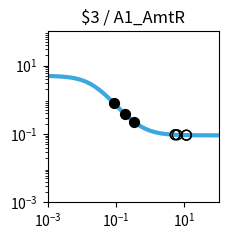

Reproduce this figure in Python. (Note: this script raises an exception after producing the figure.)
import matplotlib.pyplot as plt
import matplotlib.ticker as ticker
import numpy as np

fig, ax = plt.subplots(figsize=(2.5,2.5))

plt.xlim(1.000000e-03, 1.000000e+02)
plt.ylim(1.000000e-03, 1.000000e+02)

x = np.array([1.000000e-03,1.122018e-03,1.258925e-03,1.412538e-03,1.584893e-03,1.778279e-03,1.995262e-03,2.238721e-03,2.511886e-03,2.818383e-03,3.162278e-03,3.548134e-03,3.981072e-03,4.466836e-03,5.011872e-03,5.623413e-03,6.309573e-03,7.079458e-03,7.943282e-03,8.912509e-03,1.000000e-02,1.122018e-02,1.258925e-02,1.412538e-02,1.584893e-02,1.778279e-02,1.995262e-02,2.238721e-02,2.511886e-02,2.818383e-02,3.162278e-02,3.548134e-02,3.981072e-02,4.466836e-02,5.011872e-02,5.623413e-02,6.309573e-02,7.079458e-02,7.943282e-02,8.912509e-02,1.000000e-01,1.122018e-01,1.258925e-01,1.412538e-01,1.584893e-01,1.778279e-01,1.995262e-01,2.238721e-01,2.511886e-01,2.818383e-01,3.162278e-01,3.548134e-01,3.981072e-01,4.466836e-01,5.011872e-01,5.623413e-01,6.309573e-01,7.079458e-01,7.943282e-01,8.912509e-01,1.000000e+00,1.122018e+00,1.258925e+00,1.412538e+00,1.584893e+00,1.778279e+00,1.995262e+00,2.238721e+00,2.511886e+00,2.818383e+00,3.162278e+00,3.548134e+00,3.981072e+00,4.466836e+00,5.011872e+00,5.623413e+00,6.309573e+00,7.079458e+00,7.943282e+00,8.912509e+00,1.000000e+01,1.122018e+01,1.258925e+01,1.412538e+01,1.584893e+01,1.778279e+01,1.995262e+01,2.238721e+01,2.511886e+01,2.818383e+01,3.162278e+01,3.548134e+01,3.981072e+01,4.466836e+01,5.011872e+01,5.623413e+01,6.309573e+01,7.079458e+01,7.943282e+01,8.912509e+01,1.000000e+02,])
y = np.array([4.950744e+00,4.937165e+00,4.921475e+00,4.903362e+00,4.882475e+00,4.858420e+00,4.830758e+00,4.799000e+00,4.762613e+00,4.721013e+00,4.673573e+00,4.619631e+00,4.558498e+00,4.489471e+00,4.411861e+00,4.325011e+00,4.228334e+00,4.121352e+00,4.003734e+00,3.875348e+00,3.736297e+00,3.586967e+00,3.428047e+00,3.260549e+00,3.085801e+00,2.905414e+00,2.721238e+00,2.535288e+00,2.349657e+00,2.166423e+00,1.987560e+00,1.814851e+00,1.649827e+00,1.493722e+00,1.347449e+00,1.211603e+00,1.086481e+00,9.721111e-01,8.682949e-01,7.746531e-01,6.906692e-01,6.157319e-01,5.491718e-01,4.902918e-01,4.383927e-01,3.927915e-01,3.528354e-01,3.179107e-01,2.874491e-01,2.609295e-01,2.378791e-01,2.178724e-01,2.005286e-01,1.855093e-01,1.725148e-01,1.612811e-01,1.515762e-01,1.431971e-01,1.359664e-01,1.297294e-01,1.243516e-01,1.197161e-01,1.157217e-01,1.122805e-01,1.093165e-01,1.067641e-01,1.045663e-01,1.026742e-01,1.010455e-01,9.964361e-02,9.843706e-02,9.739872e-02,9.650518e-02,9.573630e-02,9.507471e-02,9.450548e-02,9.401571e-02,9.359434e-02,9.323182e-02,9.291993e-02,9.265162e-02,9.242079e-02,9.222222e-02,9.205139e-02,9.190443e-02,9.177801e-02,9.166926e-02,9.157571e-02,9.149524e-02,9.142601e-02,9.136646e-02,9.131523e-02,9.127116e-02,9.123326e-02,9.120065e-02,9.117260e-02,9.114847e-02,9.112772e-02,9.110986e-02,9.109450e-02,9.108129e-02,])
c = "#3ba9e0"

hi_x = np.array([1.851951e-01,8.736918e-02,3.306119e-01,])
hi_y = np.array([3.780916e-01,7.901314e-01,2.298102e-01,])
lo_x = np.array([6.191453e+00,1.138066e+01,1.149489e+01,5.386118e+00,5.389867e+00,])
lo_y = np.array([9.409114e-02,9.239465e-02,9.237656e-02,9.470869e-02,9.470532e-02,])

plt.loglog(x,y,lw=3,color=c)
plt.scatter(hi_x,hi_y,marker='o',s=50,color='black',zorder=10)
plt.scatter(lo_x,lo_y,marker='o',s=50,edgecolors='black',color='none',zorder=10)

plt.title("$3 / A1_AmtR")

ax.xaxis.set_major_locator(ticker.LogLocator(numticks=3))
ax.yaxis.set_major_locator(ticker.LogLocator(numticks=3))

ax.set_aspect('equal')
plt.tight_layout()

plt.savefig("/home/<user>/output/response_plot_$3_A1_AmtR.png", bbox_inches='tight')
